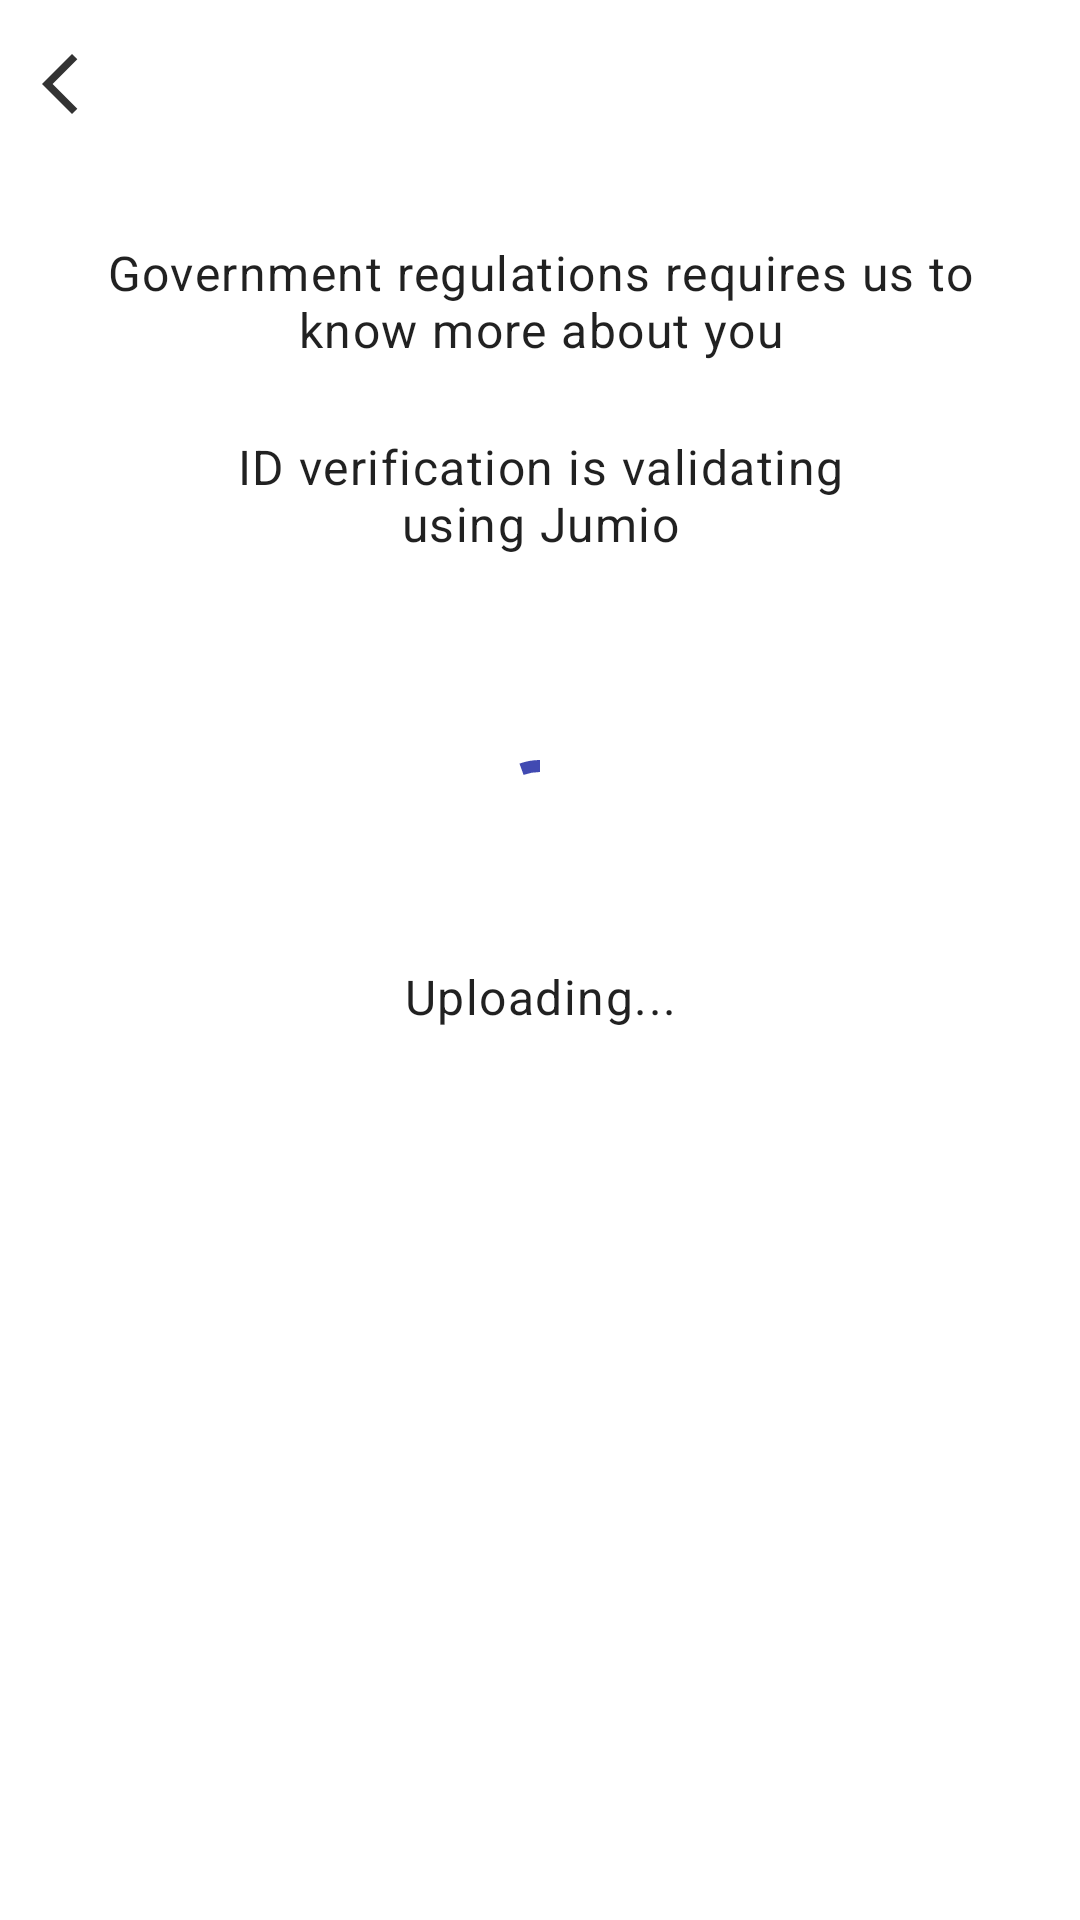

Here is an Android app screen rendered from its layout file. Give the layout XML and the strings, colors and styles it references.
<!-- AndroidManifest.xml: application theme Theme.BaseProject -->
<!-- res/layout/id_verification_screen.xml -->
<?xml version="1.0" encoding="utf-8"?>
<layout xmlns:android="http://schemas.android.com/apk/res/android"
    xmlns:app="http://schemas.android.com/apk/res-auto">

    <data></data>

    <androidx.constraintlayout.widget.ConstraintLayout
        android:layout_width="match_parent"
        android:layout_height="match_parent">


        <androidx.appcompat.widget.AppCompatImageView
            android:id="@+id/imgBack"
            android:layout_width="wrap_content"
            android:layout_height="wrap_content"
            android:layout_marginStart="@dimen/dimenSmall"
            android:paddingTop="@dimen/dimenMedium"
            android:paddingBottom="@dimen/dimenMedium"
            android:rotation="180"
            android:src="@drawable/ic_go"
            app:layout_constraintStart_toStartOf="parent"
            app:layout_constraintTop_toTopOf="parent" />


        <androidx.appcompat.widget.AppCompatTextView
            android:id="@+id/textViewTitle"
            style="@style/textView"
            android:layout_marginTop="@dimen/dimenLarge"
            android:paddingStart="@dimen/dimenXLarge"
            android:paddingEnd="@dimen/dimenXLarge"
            android:text="@string/government_regulations_requires_us_to_know_more_about_you"
            android:textSize="@dimen/_18ssp"
            app:layout_constraintEnd_toEndOf="parent"
            app:layout_constraintStart_toStartOf="parent"
            app:layout_constraintTop_toBottomOf="@+id/imgBack" />

        <com.google.android.material.textview.MaterialTextView
            android:id="@+id/textViewDescription"
            style="@style/textView"
            android:layout_marginTop="@dimen/dimenLarge"
            android:paddingStart="@dimen/dimenXXLarge"
            android:paddingEnd="@dimen/dimenXXLarge"
            android:text="ID verification is validating using Jumio"
            app:layout_constraintEnd_toEndOf="parent"
            app:layout_constraintStart_toStartOf="parent"
            app:layout_constraintTop_toBottomOf="@+id/textViewTitle" />


        <com.google.android.material.progressindicator.CircularProgressIndicator
            android:id="@+id/progressBar"
            android:layout_width="@dimen/iconSize"
            android:layout_height="@dimen/iconSize"
            android:indeterminate="true"
            app:indicatorColor="@color/primary"
            android:layout_marginTop="@dimen/dimenXXLarge"
            app:layout_constraintEnd_toEndOf="parent"
            app:layout_constraintStart_toStartOf="parent"
            app:layout_constraintTop_toBottomOf="@+id/textViewDescription" />

        <com.google.android.material.textview.MaterialTextView
            android:id="@+id/textViewValidatingCode"
            style="@style/textView"
            android:layout_marginTop="@dimen/dimenLarge"
            android:paddingStart="@dimen/dimenXXLarge"
            android:paddingEnd="@dimen/dimenXXLarge"
            android:text="Uploading..."
            app:layout_constraintEnd_toEndOf="parent"
            app:layout_constraintStart_toStartOf="parent"
            app:layout_constraintTop_toBottomOf="@+id/progressBar" />

    </androidx.constraintlayout.widget.ConstraintLayout>
</layout>
<!-- resources referenced by this layout -->
<resources>
  <color name="primary">#414ab2</color>
  <dimen name="dimenLarge">24dp</dimen>
  <dimen name="dimenMedium">16dp</dimen>
  <dimen name="dimenSmall">8dp</dimen>
  <dimen name="dimenXLarge">32dp</dimen>
  <dimen name="dimenXXLarge">64dp</dimen>
  <dimen name="iconSize">130dp</dimen>
  <!-- drawable ic_go: png bitmap (drawable-hdpi, 167 bytes) -->
  <string name="government_regulations_requires_us_to_know_more_about_you">Government regulations requires us to know more about you</string>
  <style name="textView">
          <item name="android:textAppearance">?textAppearanceBody1</item>
          <item name="android:layout_width">wrap_content</item>
          <item name="android:layout_height">wrap_content</item>
          <item name="android:gravity">center</item>
      </style>
  <style name="Theme.BaseProject" parent="Theme.MaterialComponents.DayNight.NoActionBar">
          
          <item name="colorPrimary">@color/purple_500</item>
          <item name="colorPrimaryVariant">@color/purple_700</item>
          <item name="colorOnPrimary">@color/white</item>
          
          <item name="colorSecondary">@color/teal_200</item>
          <item name="colorSecondaryVariant">@color/teal_700</item>
          <item name="colorOnSecondary">@color/black</item>
          
          <item name="android:statusBarColor" tools:targetApi="l">?attr/colorPrimaryVariant</item>
      </style>
  <color name="purple_500">#FF6200EE</color>
  <color name="purple_700">#FF3700B3</color>
  <color name="white">#FFFFFFFF</color>
  <color name="teal_200">#FF03DAC5</color>
  <color name="teal_700">#FF018786</color>
  <color name="black">#FF000000</color>
</resources>
